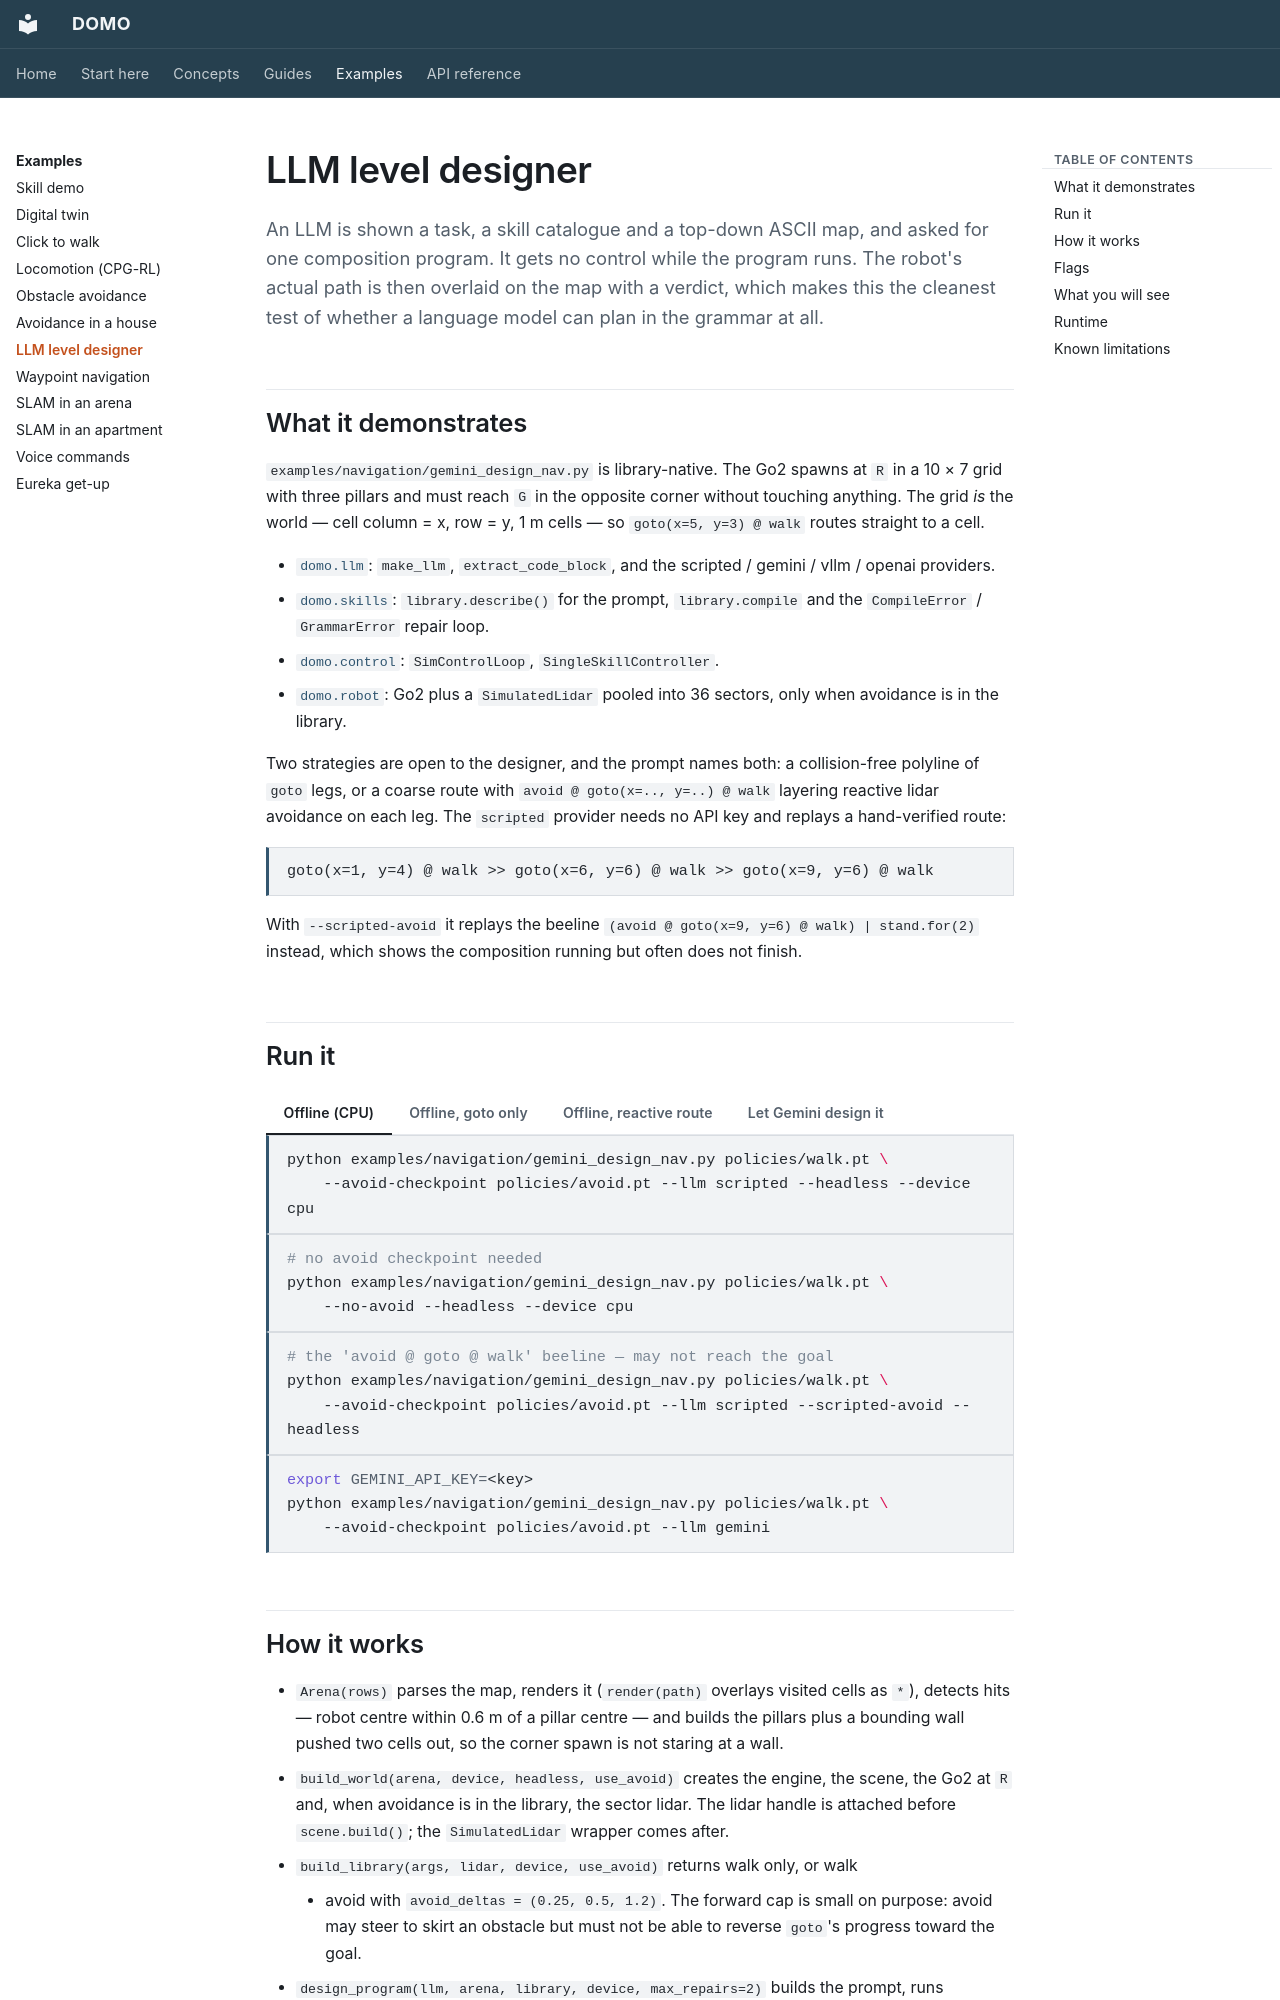

repository: r-sendra/domo · page: examples/gemini-design-nav/index.html · generator: mkdocs

# LLM level designer

An LLM is shown a task, a skill catalogue and a top-down ASCII map, and asked
for one composition program. It gets no control while the program runs. The
robot's actual path is then overlaid on the map with a verdict, which makes
this the cleanest test of whether a language model can plan in the grammar at
all.

## What it demonstrates

`examples/navigation/gemini_design_nav.py` is library-native. The Go2 spawns
at `R` in a 10 × 7 grid with three pillars and must reach `G` in the opposite
corner without touching anything. The grid *is* the world — cell column = x,
row = y, 1 m cells — so `goto(x=5, y=3) @ walk` routes straight to a cell.

-   [`domo.llm`](../api/llm-hri.md#providers): `make_llm`,
    `extract_code_block`, and the scripted / gemini / vllm / openai providers.
-   [`domo.skills`](../api/skills.md): `library.describe()` for the prompt,
    `library.compile` and the `CompileError` / `GrammarError` repair loop.
-   [`domo.control`](../api/control.md): `SimControlLoop`,
    `SingleSkillController`.
-   [`domo.robot`](../api/robot.md#sensors): Go2 plus a `SimulatedLidar`
    pooled into 36 sectors, only when avoidance is in the library.

Two strategies are open to the designer, and the prompt names both: a
collision-free polyline of `goto` legs, or a coarse route with
`avoid @ goto(x=.., y=..) @ walk` layering reactive lidar avoidance on each
leg. The `scripted` provider needs no API key and replays a hand-verified
route:

```
goto(x=1, y=4) @ walk >> goto(x=6, y=6) @ walk >> goto(x=9, y=6) @ walk
```

With `--scripted-avoid` it replays the beeline
`(avoid @ goto(x=9, y=6) @ walk) | stand.for(2)` instead, which shows the
composition running but often does not finish.

## Run it

=== "Offline (CPU)"

    ```bash
    python examples/navigation/gemini_design_nav.py policies/walk.pt \
        --avoid-checkpoint policies/avoid.pt --llm scripted --headless --device cpu
    ```

=== "Offline, goto only"

    ```bash
    # no avoid checkpoint needed
    python examples/navigation/gemini_design_nav.py policies/walk.pt \
        --no-avoid --headless --device cpu
    ```

=== "Offline, reactive route"

    ```bash
    # the 'avoid @ goto @ walk' beeline — may not reach the goal
    python examples/navigation/gemini_design_nav.py policies/walk.pt \
        --avoid-checkpoint policies/avoid.pt --llm scripted --scripted-avoid --headless
    ```

=== "Let Gemini design it"

    ```bash
    export GEMINI_API_KEY=<key>
    python examples/navigation/gemini_design_nav.py policies/walk.pt \
        --avoid-checkpoint policies/avoid.pt --llm gemini
    ```
